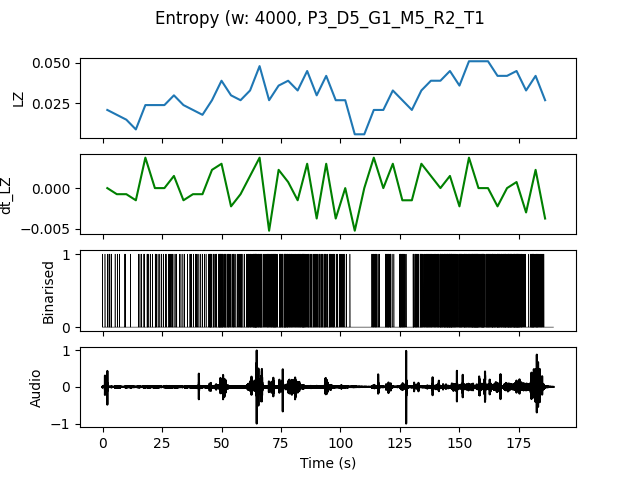

The file beside this chart, header and first rows:
, t0, LZ, dt_LZ, IOI
0.0, 0.0, 0.02094, 0.0, 0.5714
4.0, 4.0, 0.01795, -0.0007479, 1.0
8.0, 8.0, 0.01496, -0.0007479, 1.333
12.0, 12.0, 0.008974, -0.001496, 2.0
16.0, 16.0, 0.02393, 0.003739, 0.6667
20.0, 20.0, 0.02393, 0.0, 0.6667
24.0, 24.0, 0.02393, 0.0, 0.6667
28.0, 28.0, 0.02991, 0.001496, 0.5714
32.0, 32.0, 0.02393, -0.001496, 0.8
36.0, 36.0, 0.02094, -0.0007479, 0.5714
40.0, 40.0, 0.01795, -0.0007479, 0.8
44.0, 44.0, 0.02692, 0.002244, 0.3077
48.0, 48.0, 0.03889, 0.002991, 0.25
52.0, 52.0, 0.02991, -0.002244, 0.3636
56.0, 56.0, 0.02692, -0.0007479, 0.4444
60.0, 60.0, 0.03291, 0.001496, 0.2667
64.0, 64.0, 0.04786, 0.003739, 0.2105
68.0, 68.0, 0.02692, -0.005235, 0.2857
72.0, 72.0, 0.0359, 0.002244, 0.2667
76.0, 76.0, 0.03889, 0.0007479, 0.2353
80.0, 80.0, 0.03291, -0.001496, 0.3077
84.0, 84.0, 0.04487, 0.002991, 0.2353
88.0, 88.0, 0.02991, -0.003739, 0.3077
92.0, 92.0, 0.04188, 0.002991, 0.3077
96.0, 96.0, 0.02692, -0.003739, 0.4
100.0, 100.0, 0.02692, 0.0, 0.6667
104.0, 104.0, 0.005983, -0.005235, 0.0
108.0, 108.0, 0.005983, 0.0, 0.0
112.0, 112.0, 0.02094, 0.003739, 0.4
116.0, 116.0, 0.02094, 0.0, 0.5714
120.0, 120.0, 0.03291, 0.002991, 0.5
124.0, 124.0, 0.02692, -0.001496, 0.3333
128.0, 128.0, 0.02094, -0.001496, 0.5
132.0, 132.0, 0.03291, 0.002991, 0.3077
136.0, 136.0, 0.03889, 0.001496, 0.2353
140.0, 140.0, 0.03889, 0.0, 0.2222
144.0, 144.0, 0.04487, 0.001496, 0.1818
148.0, 148.0, 0.0359, -0.002244, 0.2857
152.0, 152.0, 0.05085, 0.003739, 0.1818
156.0, 156.0, 0.05085, 0.0, 0.1481
160.0, 160.0, 0.05085, 0.0, 0.1905
164.0, 164.0, 0.04188, -0.002244, 0.2
168.0, 168.0, 0.04188, 0.0, 0.1739
172.0, 172.0, 0.04487, 0.0007479, 0.1667
176.0, 176.0, 0.03291, -0.002991, 0.5
180.0, 180.0, 0.04188, 0.002244, 0.2105
184.0, 184.0, 0.02692, -0.003739, 0.6667
